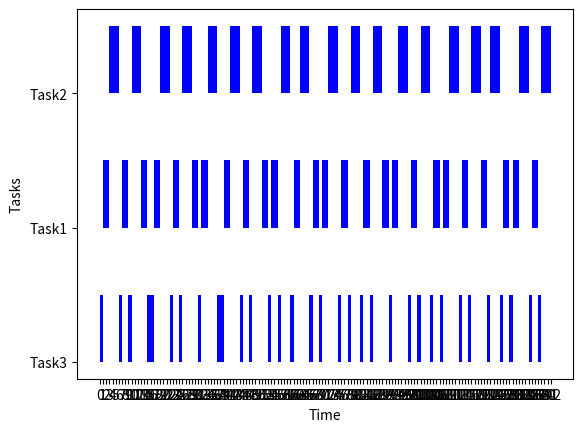

Python code for this plot:
import matplotlib.pyplot as plt
from math import gcd

class Task:
    def __init__(self, name, execution_time, period, deadline_multiplier):
        self.name = name
        self.execution_time = execution_time
        self.period = period
        self.deadline_multiplier = deadline_multiplier
        self.deadline = period * deadline_multiplier
        self.priority = None  # Priority will be set during task prioritization

def edf_algorithm(tasks):
    time = 0
    completed_tasks = []

    # Calculate the Least Common Multiple (LCM) of periods
    lcm = tasks[0].period
    for task in tasks[1:]:
        lcm = lcm * task.period // gcd(lcm, task.period)

    gantt_chart = []

    # Dictionary to track current execution times for each task
    current_execution_times = {task.name: 0 for task in tasks}

    while time <= lcm:
        # Task prioritization - set priorities for tasks
        for task in tasks:
            task.priority = task.deadline - time

        # Task scheduling - sort tasks based on their deadlines and priority
        tasks.sort(key=lambda x: (x.deadline, -x.priority))

        # Task scheduling - select the task with the earliest deadline for execution
        current_task = tasks[0]

        # Adjust the starting time to avoid overlapping
        current_execution_time = current_execution_times[current_task.name]
        start_time = max(time, current_execution_time)

        # Task execution
        gantt_chart.append((current_task.name, start_time, start_time + current_task.execution_time))
        time = start_time + current_task.execution_time

        # Update task parameters for the next period
        current_task.deadline += current_task.period
        current_task.priority = None  # Reset priority, it will be set during the next task prioritization

        # Update current execution time for the task
        current_execution_times[current_task.name] = time

        # Check termination conditions
        completed_tasks.append(current_task)

    return gantt_chart

def draw_gantt_chart(gantt_chart):
    fig, gnt = plt.subplots()

    gnt.set_xlabel('Time')
    gnt.set_ylabel('Tasks')

    task_rows = {}  # Dictionary to track the row for each task

    for i, task in enumerate(gantt_chart):
        task_name, start_time, end_time = task

        if task_name not in task_rows:
            # If the task is not in the dictionary, assign it a new row
            task_rows[task_name] = len(task_rows)

        row = task_rows[task_name]

        gnt.broken_barh([(start_time, end_time - start_time)], (row, 0.5), facecolors=('blue'))

    plt.yticks(range(len(task_rows)), list(task_rows.keys()))
    plt.xticks(range(0, max(task[2] for task in gantt_chart) + 1, 1))
    plt.show()

if __name__ == "__main__":
    tasks = [
        Task("Task1", 2, 5, 1),
        Task("Task2", 3, 7, 1),
        Task("Task3", 1, 4, 1),
    ]

    gantt_chart = edf_algorithm(tasks)

    for task in gantt_chart:
        print(f"Executing {task[0]} at time {task[1]}")

    draw_gantt_chart(gantt_chart)
